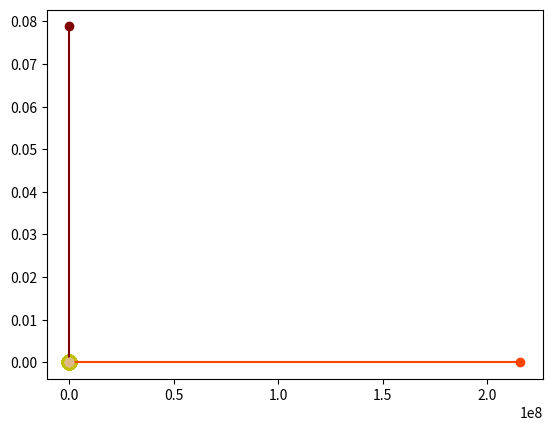

Python code for this plot:
import numpy as np 
import matplotlib.pyplot as plt 
from scipy.integrate import odeint
from matplotlib.animation import ArtistAnimation

t = np.arange(0,100)

m_e = 9.1093837 * 10 ** (-31)
q_p= 1.6022 * 10 ** (-19) 


x_p = 0
y_p = 0


m_p = 1.6022 * 10 ** (-27)*10**(20)
m_n = 1.6749274980495 * 10 ** (-27)*10**(20)
mass_core = m_p * 4 + m_n * 5 

q_= 4 * q_p 
q_e= - 1.6 * 10 ** (-19) 

def grav_func(z, t):
    (x_1, v_x_1, y_1, v_y_1,
    x_2, v_x_2, y_2, v_y_2,
    x_3, v_x_3, y_3, v_y_3,
    x_4, v_x_4, y_4, v_y_4)= z

    dxdt_1= v_x_1
    dv_xdt_1= -G * mass_core* x_1 / (x_1**2+y_1**2) ** 1.5 
    + k * (q_e**2) / m_e * (x_1 - x_2) / ((x_1 - x_2)**2 + (y_1 - y_2)**2)**1.5
    + k * (q_e**2) / m_e * (x_1 - x_3) / ((x_1 - x_3)**2 + (y_1 - y_3)**2)**1.5
    + k * (q_e**2) / m_e * (x_1 - x_4) / ((x_1 - x_4)**2 + (y_1 - y_4)**2)**1.5
    + k * q_e * q_ / m_e * (x_1 - x_p) / ((x_1 - x_p)**2 + (y_1 - y_p)**2)**1.5

    dydt_1 = v_y_1
    dv_ydt_1= -G * mass_core * x_1/(x_1**2+y_1**2)**1.5 
    + k * (q_e**2) / m_e * (y_1 - y_2) / ((x_1 - x_2) ** 2 + (y_1 - y_2) ** 2) ** 1.5
    + k * (q_e**2) / m_e * (y_1 - y_3) / ((x_1 - x_3) ** 2 + (y_1 - y_3) ** 2) ** 1.5
    + k * (q_e ** 2) / m_e * (y_1 - y_4) / ((x_1 - x_4) ** 2 + (y_1 - y_4) ** 2) ** 1.5
    + k * q_e * q_ / m_e * (y_1 - y_p) / ((x_1 - x_p) ** 2 + (y_1 - y_p) ** 2) ** 1.5



    dxdt_2= v_x_2
    dv_xdt_2= -G*mass_core* x_2/(x_2**2+y_2**2)**1.5 
    + k * (q_e**2) / m_e * (x_2 - x_1) / ((x_2 - x_1)**2 + (y_2 - y_1)**2)**1.5
    + k * (q_e**2) / m_e * (x_2 - x_3) / ((x_2 - x_3)**2 + (y_2 - y_3)**2)**1.5
    + k * (q_e**2) / m_e * (x_2 - x_4) / ((x_2 - x_4)**2 + (y_2 - y_4)**2)**1.5
    + k * q_e * q_ / m_e * (x_2 - x_p) / ((x_2 - x_p)**2 + (y_2 - y_p)**2)**1.5

    dydt_2 = v_y_2     
    dv_ydt_2= -G * mass_core * x_2/(x_2**2+y_2**2)**1.5 
    + k * (q_e**2) / m_e * (y_2 - y_1) / ((x_2 - x_1) ** 2 + (y_2 - y_1) ** 2) ** 1.5
    + k * (q_e**2) / m_e * (y_2 - y_3) / ((x_2 - x_3) ** 2 + (y_2 - y_3) ** 2) ** 1.5
    + k * (q_e ** 2) / m_e * (y_2 - y_4) / ((x_2 - x_4) ** 2 + (y_2 - y_4) ** 2) ** 1.5
    + k * q_e * q_ / m_e * (y_2 - y_p) / ((x_2 - x_p) ** 2 + (y_2 - y_p) ** 2) ** 1.5

    dxdt_3= v_x_3
    dv_xdt_3= -G * mass_core* x_3 / (x_3**2+y_3**2) ** 1.5 
    + k * (q_e**2) / m_e * (x_3 - x_2) / ((x_3 - x_2)**2 + (y_3 - y_2)**2)**1.5
    + k * (q_e**2) / m_e * (x_3 - x_1) / ((x_3 - x_1)**2 + (y_3 - y_1)**2)**1.5
    + k * (q_e**2) / m_e * (x_3 - x_4) / ((x_3 - x_4)**2 + (y_3 - y_4)**2)**1.5
    + k * q_e * q_ / m_e * (x_3 - x_p) / ((x_3 - x_p)**2 + (y_3 - y_p)**2)**1.5

    dydt_3= v_y_3

    dv_ydt_3 = -G * mass_core * x_1/(x_1**2+y_1**2)**1.5 
    + k * (q_e**2) / m_e * (y_3 - y_1) / ((x_3 - x_1) ** 2 + (y_3 - y_1) ** 2) ** 1.5
    + k * (q_e**2) / m_e * (y_3 - y_2) / ((x_3 - x_2) ** 2 + (y_3 - y_2) ** 2) ** 1.5
    + k * (q_e ** 2) / m_e * (y_3 - y_4) / ((x_3 - x_4) ** 2 + (y_3 - y_4) ** 2) ** 1.5
    + k * q_e * q_ / m_e * (y_3 - y_p) / ((x_3 - x_p) ** 2 + (y_3 - y_p) ** 2) ** 1.5



    dxdt_4= v_x_4
    dv_xdt_4= --G*mass_core* x_3/(x_3**2+y_3**2)**1.5 
    + k * (q_e**2) / m_e * (x_4 - x_1) / ((x_4 - x_1)**2 + (y_4 - y_1)**2)**1.5
    + k * (q_e**2) / m_e * (x_4 - x_2) / ((x_4 - x_2)**2 + (y_4 - y_2)**2)**1.5
    + k * (q_e**2) / m_e * (x_4 - x_3) / ((x_4 - x_3)**2 + (y_4 - y_3)**2)**1.5
    + k * q_e * q_ / m_e * (x_4 - x_p) / ((x_4 - x_p)**2 + (y_4 - y_p)**2)**1.5

    dydt_4= v_y_4

    dv_ydt_4= -G * mass_core * x_1/(x_1**2+y_1**2)**1.5 
    + k * (q_e**2) / m_e * (y_4 - y_1) / ((x_4 - x_1) ** 2 + (y_4 - y_1) ** 2) ** 1.5
    + k * (q_e**2) / m_e * (y_4 - y_2) / ((x_4 - x_2) ** 2 + (y_4 - y_2) ** 2) ** 1.5
    + k * (q_e ** 2) / m_e * (y_4 - y_3) / ((x_4 - x_3) ** 2 + (y_4 - y_3) ** 2) ** 1.5
    + k * q_e * q_ / m_e * (y_4 - y_p) / ((x_4 - x_p) ** 2 + (y_4 - y_p) ** 2) ** 1.5

    return(dxdt_1, dv_xdt_1, dydt_1, dv_ydt_1, dxdt_2, dv_xdt_2, dydt_2, 
    dv_ydt_2,dxdt_3,dv_xdt_3, dydt_3, dv_ydt_3,
    dxdt_4,dv_xdt_4,dydt_4, dv_ydt_4)



x0_1= 0
v_x0_1 = 2.18*10**6
y0_1 = 5.3*10**(-11)
v_y0_1=0

x0_2 =-2.2*10**(-10)
v_x0_2 =0
y0_2 =0
v_y0_2 =-1.09*10**(-11)

x0_3=0
v_x0_3= 8**10**(-11)
y0_3=4.3*10**(-10)
v_y0_3=0

x0_4=0
v_x0_4=5.6*10**(-10)
y0_4=8.3*10**(-11)
v_y0_4=0

z0 = (x0_1, v_x0_1,y0_1, v_y0_1, 
    x0_2, v_x0_2, y0_2,v_y0_2,
    x0_3, v_x0_3,y0_3,v_y0_3,
    x0_4, v_x0_4, y0_4, v_y0_4)

G = 6.67*10**(-11)
k = 8.98755 * 10**9

sol = odeint(grav_func, z0, t)

fig = plt.figure()
atom = []

for i in range(0, len(t), 1):
    p_1, =plt.plot([10**(-13)], [0], 'yo', ms = 10)
    p_2, =plt.plot([0], [10**(-13)], 'yo', ms = 10)
    p_3, =plt.plot([-10**(-13)], [0], 'yo', ms = 10)
    p_4, =plt.plot([0], [-10**(-13)], 'yo', ms = 10)
    n_1, =plt.plot([0], [0], 'yo', ms = 10)
    n_2, =plt.plot([10**(-13)], [10**(-13)], 'r', ms = 10)
    n_3, =plt.plot([10**(-13)], [-10**(-13)], 'r', ms = 10)
    n_4, =plt.plot([-10**(-13)], [10**(-13)], 'r', ms = 10)
    n_5, =plt.plot([-10**(-13)], [-10**(-13)], 'r', ms = 10)
    
    
    e1_line, = plt.plot(sol[:i,0], sol[:i, 2], '-', color='orangered')
    e_1, = plt.plot(sol[i,0], sol[i, 2], 'o', color='orangered')
    
    e2_line,= plt.plot(sol[:i,4], sol[:i, 6], '-', color= 'maroon' )
    e_2,= plt.plot(sol[i,4], sol[i, 6],'o', color= 'maroon')
    
    e3_line,= plt.plot(sol[:i,8], sol[:i, 10],  '-', color= 'wheat')
    e_3,= plt.plot(sol[i,8], sol[i, 10], 'o', color='wheat')
    
    e4_line, = plt.plot(sol[:i,12], sol[:i, 14], '-', color='burlywood')
    e_4, = plt.plot(sol[i,12], sol[i, 14], 'o', color='burlywood')
    
    
    
    atom.append([e_1, e1_line, 
                    e_2, e2_line,
                    e_3,e3_line, 
                    e_4, e4_line])
ani = ArtistAnimation(fig, atom, interval= 50)


ani.save('solarsys.gif')
